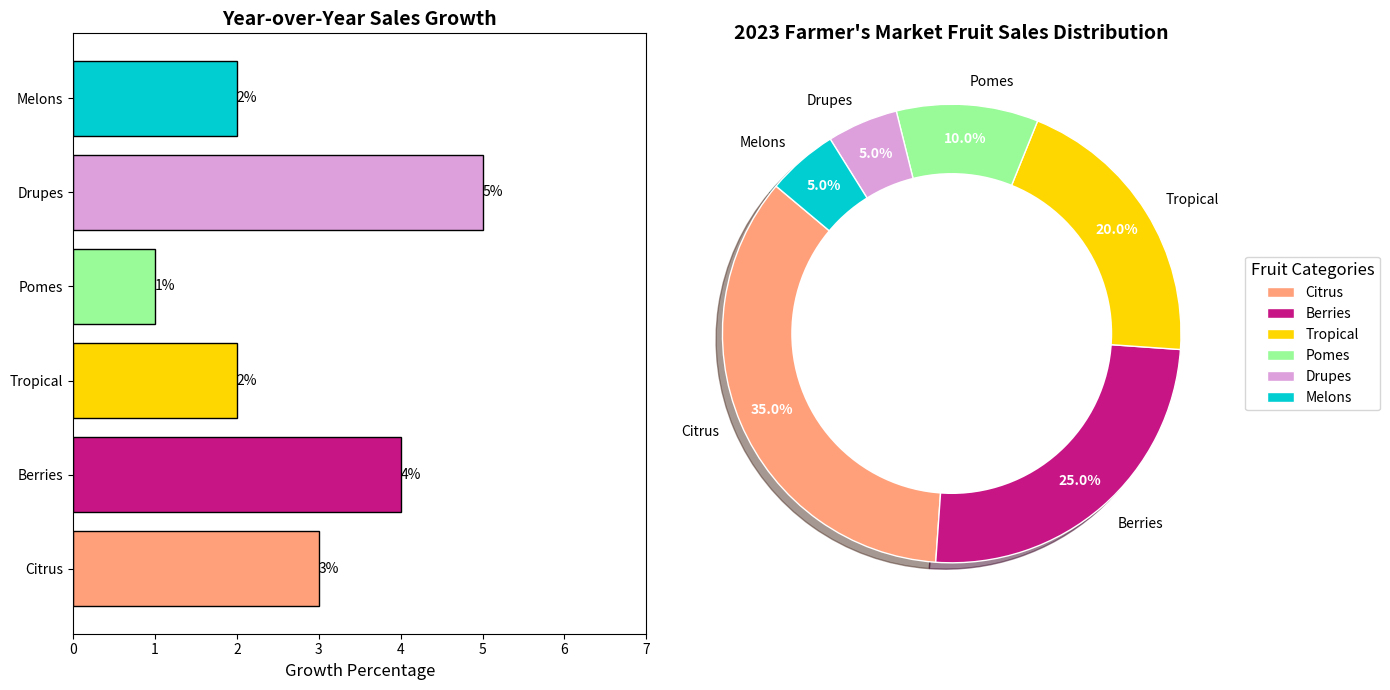

Reproduce this figure in Python.
import matplotlib.pyplot as plt
import numpy as np

# Data definitions
fruit_categories = ['Citrus', 'Berries', 'Tropical', 'Pomes', 'Drupes', 'Melons']
fruit_popularity = [35, 25, 20, 10, 5, 5]  # Percentages of fruits sold by category
sales_growth = [3, 4, 2, 1, 5, 2]  # Sales growth in percentage compared to the previous year
colors = ['#FFA07A', '#C71585', '#FFD700', '#98FB98', '#DDA0DD', '#00CED1']

# Create the main figure and add subplots
fig, (ax1, ax2) = plt.subplots(1, 2, figsize=(14, 7))

# Create the horizontal bar chart in the first subplot
bars = ax1.barh(fruit_categories, sales_growth, color=colors, edgecolor='black')
for bar in bars:
    width = bar.get_width()
    ax1.text(width, bar.get_y() + bar.get_height() / 2, f'{width}%', va='center', ha='left', fontsize=10)

# Set the title and labels for the horizontal bar chart
ax1.set_title("Year-over-Year Sales Growth", fontsize=14, fontweight='bold')
ax1.set_xlabel("Growth Percentage", fontsize=12)
ax1.set_xlim(0, max(sales_growth) + 2)

# Create the pie chart in the second subplot
wedges, texts, autotexts = ax2.pie(fruit_popularity, labels=fruit_categories, autopct='%1.1f%%',
                                    startangle=140, colors=colors, pctdistance=0.85,
                                    wedgeprops=dict(edgecolor='white'), shadow=True)

# Customize the text and autotexts within the pie chart
for autotext in autotexts:
    autotext.set_color('white')
    autotext.set_fontsize(10)
    autotext.set_fontweight('bold')

for text in texts:
    text.set_fontsize(10)
    text.set_fontweight('normal')

# Add a title to the pie chart
ax2.set_title("2023 Farmer's Market Fruit Sales Distribution", fontsize=14, fontweight='bold')

# Add a legend outside of the pie chart
ax2.legend(wedges, fruit_categories, title="Fruit Categories", loc='center left', bbox_to_anchor=(1, 0.5), 
           fontsize=10, title_fontsize=12)

# Enhance the pie chart with a small circle in the middle to create a donut effect
centre_circle = plt.Circle((0, 0), 0.70, fc='white')
ax2.add_artist(centre_circle)

# Adjust layout to prevent overlap and ensure neatness
plt.tight_layout()

# Show the plot
plt.show()
